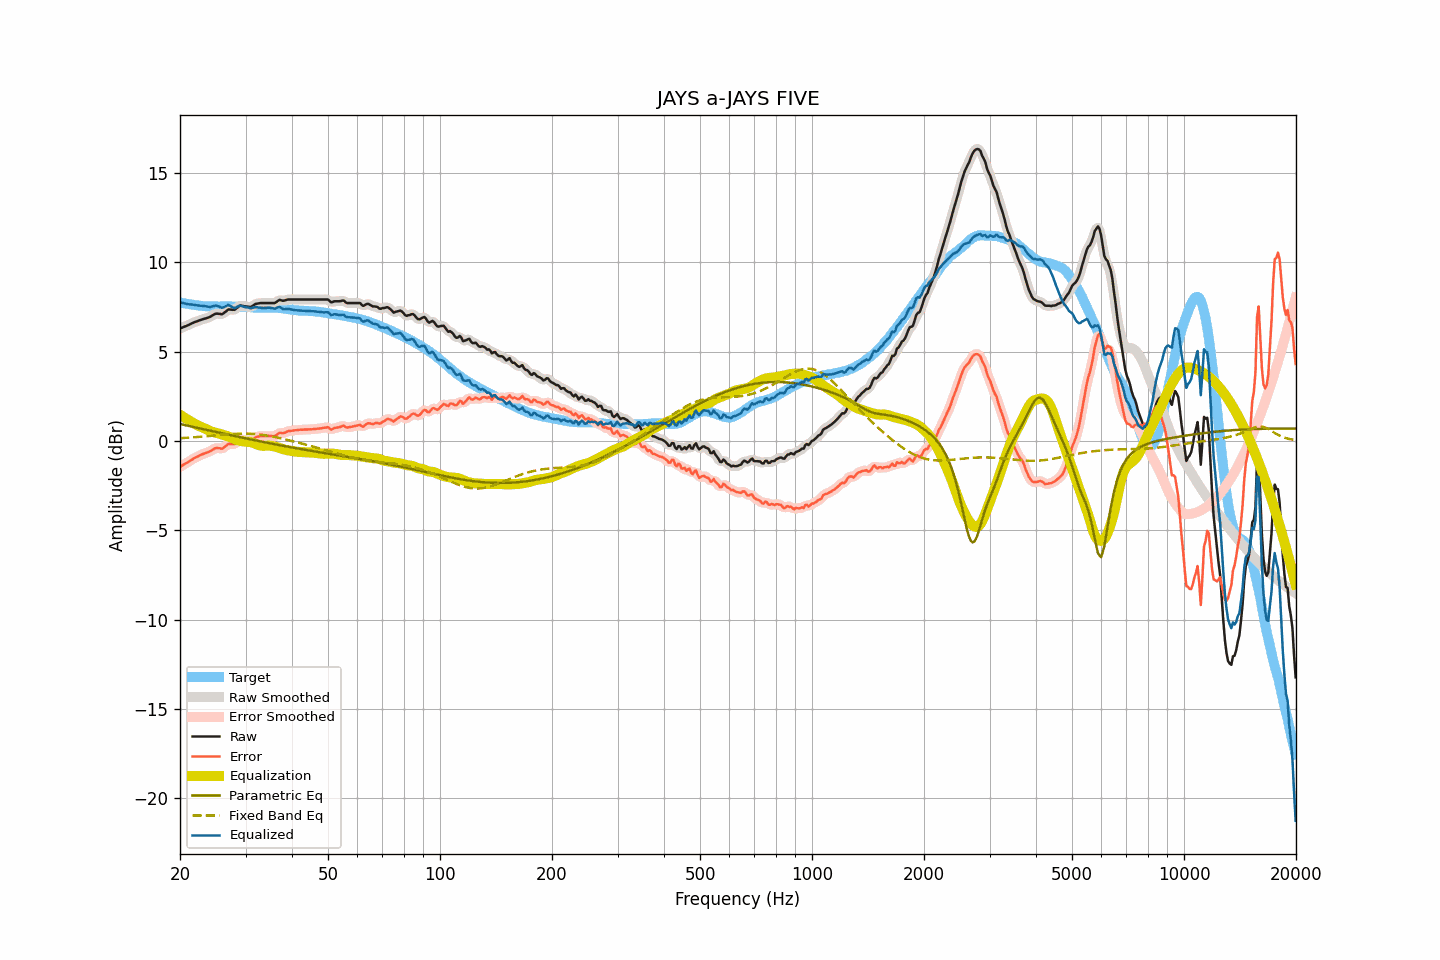

Source data for this figure (header and first rows):
frequency, raw, smoothed, error, error_smoothed, equalization, parametric_eq, fixed_band_eq, equalized_raw, equalized_smoothed, target
20.00, 6.29, 6.29, -1.46, -1.46, 1.46, 0.94, 0.15, 7.75, 7.75, 7.75
20.20, 6.33, 6.33, -1.40, -1.40, 1.40, 0.93, 0.16, 7.73, 7.73, 7.73
20.40, 6.37, 6.36, -1.34, -1.35, 1.35, 0.91, 0.16, 7.71, 7.71, 7.71
20.61, 6.40, 6.40, -1.29, -1.29, 1.29, 0.89, 0.17, 7.69, 7.69, 7.70
20.81, 6.44, 6.44, -1.24, -1.24, 1.23, 0.87, 0.17, 7.67, 7.67, 7.68
21.02, 6.48, 6.48, -1.19, -1.19, 1.18, 0.85, 0.18, 7.65, 7.65, 7.66
21.23, 6.52, 6.52, -1.13, -1.13, 1.12, 0.83, 0.18, 7.64, 7.64, 7.64
21.44, 6.57, 6.56, -1.07, -1.07, 1.07, 0.81, 0.19, 7.64, 7.63, 7.63
21.66, 6.60, 6.61, -1.02, -1.01, 1.02, 0.79, 0.20, 7.62, 7.62, 7.62
21.87, 6.65, 6.64, -0.96, -0.96, 0.97, 0.77, 0.20, 7.61, 7.61, 7.60
22.09, 6.68, 6.68, -0.92, -0.92, 0.92, 0.75, 0.21, 7.59, 7.59, 7.59
22.31, 6.71, 6.71, -0.88, -0.87, 0.87, 0.73, 0.22, 7.58, 7.58, 7.58
22.54, 6.74, 6.74, -0.83, -0.83, 0.83, 0.71, 0.23, 7.57, 7.57, 7.57
22.76, 6.78, 6.78, -0.78, -0.78, 0.79, 0.69, 0.23, 7.56, 7.56, 7.56
22.99, 6.81, 6.81, -0.74, -0.74, 0.75, 0.67, 0.24, 7.56, 7.56, 7.55
23.22, 6.84, 6.83, -0.70, -0.71, 0.71, 0.65, 0.25, 7.55, 7.55, 7.54
23.45, 6.86, 6.86, -0.68, -0.68, 0.67, 0.63, 0.26, 7.53, 7.53, 7.54
23.69, 6.88, 6.88, -0.64, -0.65, 0.63, 0.61, 0.27, 7.52, 7.51, 7.53
23.92, 6.92, 6.92, -0.61, -0.61, 0.59, 0.59, 0.27, 7.50, 7.50, 7.53
24.16, 6.96, 6.96, -0.57, -0.56, 0.55, 0.57, 0.28, 7.50, 7.51, 7.53
24.40, 7.02, 7.01, -0.51, -0.51, 0.51, 0.55, 0.29, 7.53, 7.53, 7.52
24.65, 7.06, 7.07, -0.46, -0.46, 0.48, 0.53, 0.30, 7.55, 7.55, 7.52
24.89, 7.12, 7.11, -0.41, -0.42, 0.46, 0.51, 0.31, 7.58, 7.57, 7.52
25.14, 7.13, 7.12, -0.40, -0.40, 0.44, 0.49, 0.32, 7.56, 7.56, 7.52
25.39, 7.12, 7.11, -0.41, -0.41, 0.42, 0.47, 0.32, 7.53, 7.53, 7.52
25.65, 7.11, 7.10, -0.41, -0.42, 0.39, 0.45, 0.33, 7.50, 7.49, 7.52
25.91, 7.09, 7.11, -0.44, -0.42, 0.36, 0.43, 0.34, 7.45, 7.47, 7.53
26.16, 7.14, 7.14, -0.39, -0.39, 0.34, 0.41, 0.35, 7.47, 7.47, 7.53
26.43, 7.20, 7.20, -0.32, -0.32, 0.31, 0.39, 0.36, 7.52, 7.52, 7.53
26.69, 7.28, 7.28, -0.25, -0.24, 0.29, 0.37, 0.36, 7.56, 7.57, 7.53
26.96, 7.35, 7.33, -0.17, -0.19, 0.25, 0.35, 0.37, 7.61, 7.59, 7.52
27.23, 7.36, 7.35, -0.17, -0.17, 0.22, 0.33, 0.38, 7.57, 7.57, 7.52
27.50, 7.35, 7.35, -0.18, -0.18, 0.17, 0.31, 0.38, 7.52, 7.52, 7.52
27.77, 7.34, 7.34, -0.18, -0.18, 0.13, 0.29, 0.39, 7.47, 7.47, 7.52
28.05, 7.34, 7.36, -0.18, -0.16, 0.09, 0.27, 0.40, 7.43, 7.45, 7.52
28.33, 7.42, 7.41, -0.09, -0.10, 0.06, 0.25, 0.40, 7.48, 7.48, 7.51
28.62, 7.48, 7.48, -0.02, -0.02, 0.04, 0.23, 0.40, 7.52, 7.52, 7.51
28.90, 7.56, 7.54, 0.05, 0.04, 0.01, 0.21, 0.41, 7.57, 7.55, 7.50
29.19, 7.58, 7.57, 0.07, 0.06, -0.01, 0.20, 0.41, 7.57, 7.55, 7.50
29.48, 7.56, 7.56, 0.05, 0.06, -0.03, 0.18, 0.41, 7.53, 7.54, 7.50
29.78, 7.54, 7.54, 0.04, 0.04, -0.04, 0.16, 0.41, 7.50, 7.51, 7.50
30.08, 7.53, 7.53, 0.03, 0.03, -0.04, 0.14, 0.41, 7.48, 7.48, 7.50
30.38, 7.52, 7.51, 0.02, 0.02, -0.05, 0.12, 0.41, 7.47, 7.46, 7.50
30.68, 7.51, 7.50, 0.02, 0.02, -0.05, 0.10, 0.41, 7.45, 7.45, 7.48
30.99, 7.50, 7.51, 0.01, 0.03, -0.07, 0.08, 0.40, 7.42, 7.44, 7.48
31.30, 7.54, 7.55, 0.08, 0.08, -0.10, 0.06, 0.40, 7.45, 7.45, 7.47
31.61, 7.61, 7.60, 0.14, 0.14, -0.13, 0.04, 0.39, 7.47, 7.47, 7.47
31.93, 7.66, 7.65, 0.20, 0.19, -0.17, 0.03, 0.38, 7.50, 7.48, 7.46
32.24, 7.69, 7.69, 0.23, 0.23, -0.20, 0.01, 0.37, 7.48, 7.48, 7.45
32.57, 7.70, 7.70, 0.25, 0.25, -0.23, -0.01, 0.36, 7.46, 7.47, 7.45
32.89, 7.72, 7.71, 0.27, 0.27, -0.26, -0.03, 0.35, 7.46, 7.45, 7.45
33.22, 7.72, 7.72, 0.27, 0.27, -0.27, -0.05, 0.34, 7.44, 7.44, 7.44
33.55, 7.72, 7.72, 0.27, 0.27, -0.28, -0.07, 0.33, 7.44, 7.44, 7.44
33.89, 7.72, 7.72, 0.27, 0.27, -0.27, -0.08, 0.32, 7.44, 7.44, 7.45
34.23, 7.72, 7.72, 0.27, 0.27, -0.26, -0.10, 0.30, 7.45, 7.45, 7.45
34.57, 7.72, 7.72, 0.27, 0.27, -0.26, -0.12, 0.29, 7.45, 7.45, 7.44
34.92, 7.72, 7.72, 0.27, 0.27, -0.27, -0.14, 0.27, 7.45, 7.45, 7.45
35.27, 7.72, 7.71, 0.27, 0.26, -0.28, -0.15, 0.25, 7.44, 7.43, 7.45
35.62, 7.72, 7.71, 0.26, 0.26, -0.30, -0.17, 0.24, 7.42, 7.41, 7.45
35.97, 7.72, 7.73, 0.27, 0.29, -0.32, -0.19, 0.22, 7.40, 7.42, 7.45
... 635 more rows
